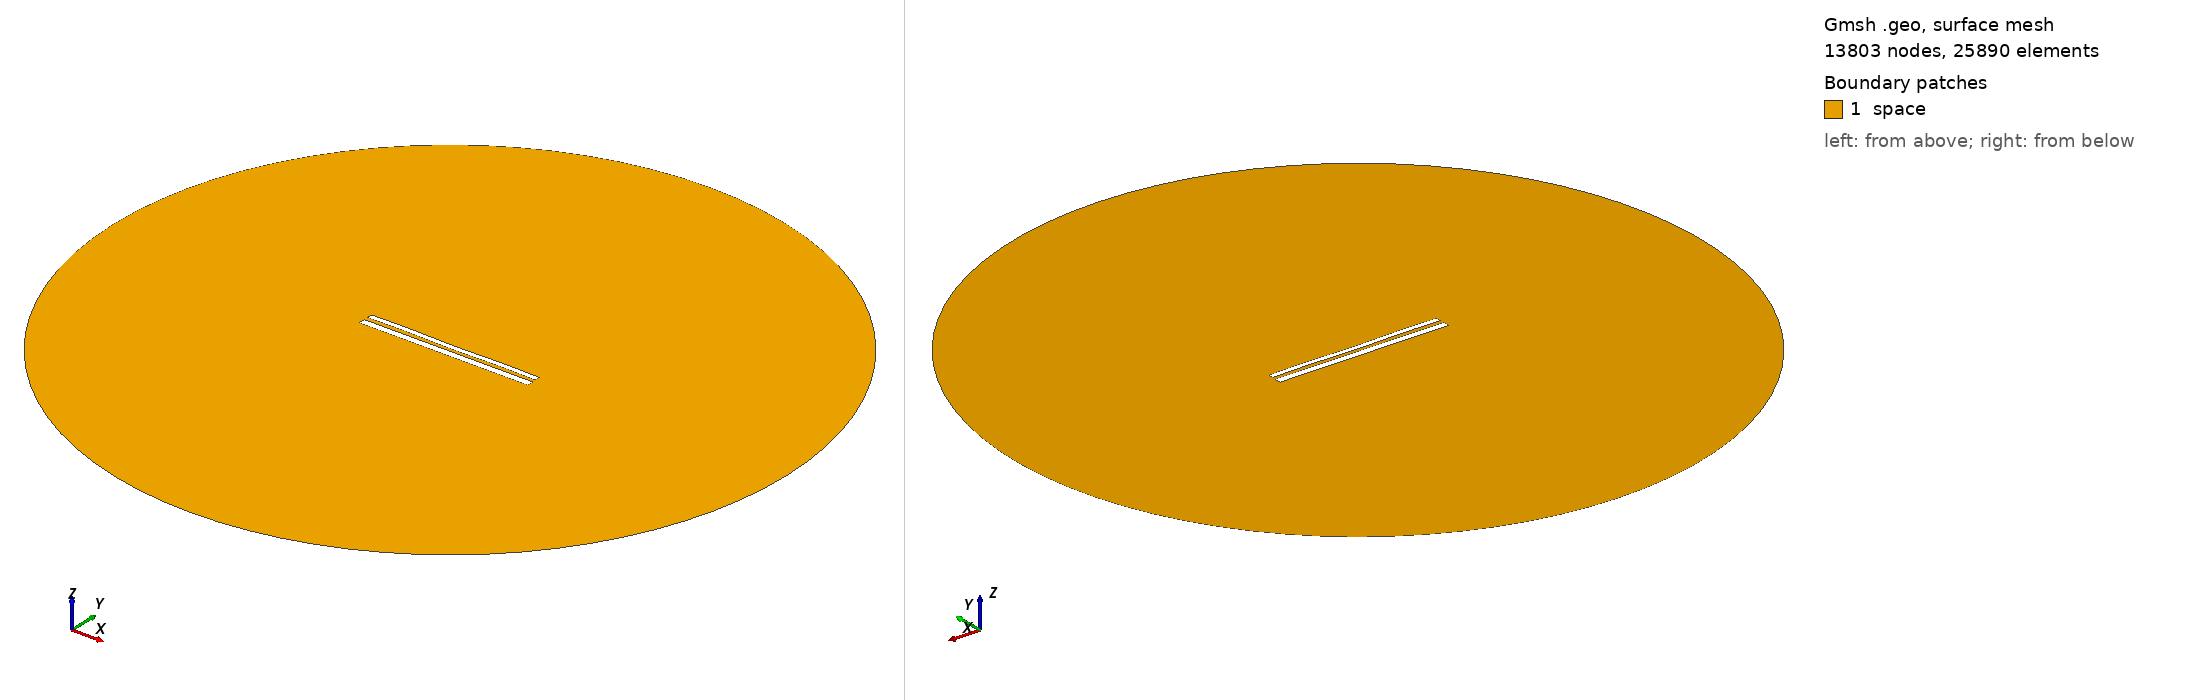

Gmsh geometry script, surface-meshed: 13803 nodes, 25890 surface elements. Boundary patches (legend numbers): 1 space. Left view from above one corner, right view from below the opposite corner. Legend entries are the model's physical surfaces. The drawing asked Gmsh for element sizes between 1% and 20% of the model's largest extent; the script's own settings can give other sizes.

=== 11290.geo (drawn) ===
//---------------------------------------
// Geometry kernel
//---------------------------------------

SetFactory("OpenCASCADE");



//---------------------------------------
// Parameters of the geometry
//---------------------------------------

// Overetch of the upper plate
overetch = 0.375;

// Distance between the plates
distance = 2.25;

// Discretization over the x axis (for the deformation)
nx = 50; 

// Length of the plate
L = 100 - overetch; 

// Number of modes
n = 4; 

// 1st mode coefficient
coeff(1) = -0.15;
beta(1) = 0.596864 * 3.1415926535 / L;

// 2nd mode coefficient
coeff(2) = -0.075;
beta(2) = 1.49418 * 3.1415926535 / L;

// 3rd mode coefficient
coeff(3) = 0.0;
beta(3) = 2.50025 * 3.1415926535 / L;

// 4th mode coefficient
coeff(4) = 0.15;
beta(4) = 3.49999 * 3.1415926535 / L;



//---------------------------------------
// Upper plate (deformed rectangle)
//---------------------------------------

// Coordiantes of the upper plate
xmin = -50;
xmax = 50 - overetch;

// Height of the upper plate
yheight = 4 - 2 * overetch;

// Indexes of the points
UpperID[] = {};
LowerID[] = {};
LeftID[] = {};
RightID[] = {};

// Point index
p = 1;

// Horizontal edges
For i In {1:nx}
    x = xmin + (i-1)*(xmax - xmin)/(nx-1);

    y_bottom = distance / 2 + overetch;
    For j In {1:n}
        C = (Cosh(beta(j)*L) + Cos(beta(j)*L)) / (Sinh(beta(j)*L) + Sin(beta(j)*L));
        y_bottom  = y_bottom + coeff(j) * (Cosh(beta(j)*(x+50)) - Cos(beta(j)*(x+50)) - C * (Sinh(beta(j)*(x+50)) - Sin(beta(j)*(x+50))));
    EndFor

    y_top = y_bottom + yheight;

    Point(p) = {x, y_top, 0, 1.0};
    UpperID[i] = p;
    p = p + 1;

    Point(p) = {x, y_bottom, 0, 1.0};
    LowerID[i] = p;
    p = p + 1;
EndFor

// Create point lists
UpperPts[] = {}; LowerPts[] = {};
For i In {1:nx}
  UpperPts[] += {UpperID[i]};
  LowerPts[] += {LowerID[i]};
EndFor

// Build splines
Spline(1) = {UpperPts[]};
Spline(2) = {LowerPts[]};
Line(3) = {LowerPts[nx-1], UpperPts[nx-1]};
Line(4) = {LowerPts[0], UpperPts[0]};

// Build the plane surface
Curve Loop(1) = {2, 3, -1, -4};
Plane Surface(1) = {1};



//---------------------------------------
// Lower plate (rectangle)
//---------------------------------------

// Vertices
Point(1001) = {-50, -1, 0, 1.0};
Point(1002) = { 50, -1, 0, 1.0};
Point(1003) = { 50,  -5, 0, 1.0};
Point(1004) = {-50,  -5, 0, 1.0};

// Edges
Line(5) = {1001, 1002};
Line(6) = {1002, 1003};
Line(7) = {1003, 1004};
Line(8) = {1004, 1001};

// Plane surface
Line Loop(2) = {5, 6, 7, 8};
Plane Surface(2) = {2}; 



//---------------------------------------
// Outer (fictious) boundary
//---------------------------------------

// Points
Point(1005) = {0, 0, 0};       // Center
Point(1006) = {200, 0, 0};     // Start point
Point(1007) = {0, 200, 0};     // 90 degrees
Point(1008) = {-200, 0, 0};    // 180 degrees
Point(1009) = {0, -200, 0};    // 270 degrees

// Circle arcs (each needs start, center, end)
Circle(9) = {1006, 1005, 1007};
Circle(10) = {1007, 1005, 1008};
Circle(11) = {1008, 1005, 1009};
Circle(12) = {1009, 1005, 1006};

// Plane surface for the entire domain
Curve Loop(3) = {9, 10, 11, 12};
Surface(3) = {3};

// Subtract the plates from the whole domain to obtain the actual domain where we want to solve the equations
BooleanDifference{ Surface{3}; Delete; }{ Surface{1}; Surface{2}; Delete; }




//---------------------------------------
// Transfinite Lines/Curves
//---------------------------------------

// Set the number of points on the boundaries
r = 7;

// Plates
Transfinite Curve {1, 2} = 50*r Using Progression 1;
Transfinite Curve {3, 4} = 2*r Using Progression 1;
Transfinite Line {5, 7} = 50*r Using Progression 1;
Transfinite Line {6, 8} = 2*r Using Progression 1;

// Outer boundary
Transfinite Line {9, 10, 11, 12} = 20 Using Progression 1;



//---------------------------------------
// Physical groups
//---------------------------------------                

// Physical curves (boundaries)
Physical Line("force_segment", 10) = {2};
Physical Line("upper_plate", 11) = {1, 3, 4};
Physical Line("lower_plate", 12) = {5, 6, 7, 8};
Physical Line("boundary", 20) = {9, 10, 11, 12};

// Physical Surfaces
Physical Surface("space", 30) = {3};



//---------------------------------------
// 6. Generate the Mesh
//---------------------------------------

// 2D mesh generation
Mesh 2;
